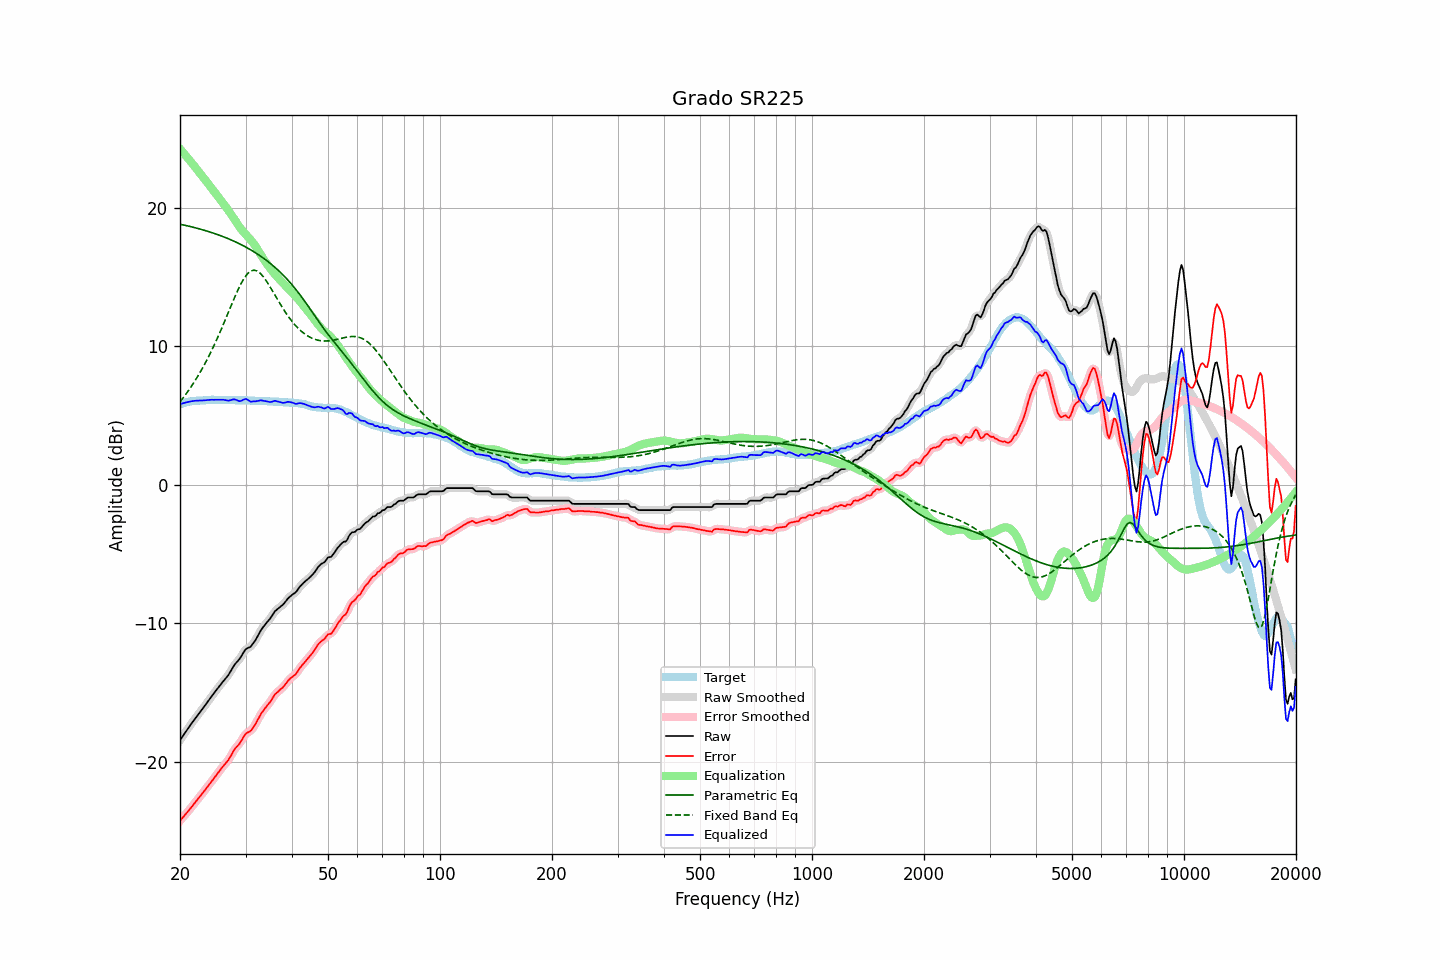

The table this chart was drawn from, first rows:
frequency, raw, error, smoothed, error_smoothed, equalization, parametric_eq, fixed_band_eq, equalized_raw, equalized_smoothed, target
20.00, -18.46, -24.28, -18.46, -24.28, 24.29, 18.84, 6.00, 5.83, 5.83, 5.83
20.20, -18.29, -24.15, -18.29, -24.15, 24.15, 18.81, 6.14, 5.86, 5.86, 5.87
20.40, -18.11, -24.01, -18.11, -24.01, 24.01, 18.79, 6.29, 5.90, 5.90, 5.90
20.61, -17.95, -23.87, -17.95, -23.88, 23.88, 18.76, 6.45, 5.93, 5.93, 5.92
20.81, -17.77, -23.74, -17.78, -23.74, 23.74, 18.73, 6.60, 5.96, 5.96, 5.97
21.02, -17.61, -23.61, -17.61, -23.60, 23.60, 18.71, 6.77, 5.99, 5.99, 6.01
21.23, -17.45, -23.46, -17.44, -23.46, 23.46, 18.68, 6.93, 6.01, 6.01, 6.02
21.44, -17.27, -23.31, -17.28, -23.32, 23.31, 18.65, 7.10, 6.04, 6.03, 6.04
21.66, -17.12, -23.17, -17.12, -23.17, 23.17, 18.62, 7.28, 6.05, 6.05, 6.05
21.87, -16.95, -23.02, -16.95, -23.02, 23.02, 18.59, 7.46, 6.07, 6.07, 6.07
22.09, -16.79, -22.87, -16.80, -22.87, 22.88, 18.56, 7.64, 6.08, 6.08, 6.08
22.31, -16.64, -22.72, -16.64, -22.72, 22.73, 18.53, 7.84, 6.09, 6.08, 6.08
22.54, -16.50, -22.58, -16.50, -22.58, 22.58, 18.50, 8.03, 6.08, 6.09, 6.09
22.76, -16.34, -22.44, -16.35, -22.44, 22.44, 18.47, 8.23, 6.09, 6.09, 6.10
22.99, -16.20, -22.29, -16.19, -22.29, 22.29, 18.44, 8.44, 6.09, 6.09, 6.10
23.22, -16.04, -22.14, -16.04, -22.14, 22.14, 18.40, 8.65, 6.10, 6.10, 6.11
23.45, -15.88, -21.99, -15.88, -21.99, 21.99, 18.37, 8.86, 6.12, 6.11, 6.12
23.69, -15.72, -21.84, -15.72, -21.84, 21.84, 18.33, 9.09, 6.12, 6.13, 6.13
23.92, -15.55, -21.69, -15.55, -21.69, 21.69, 18.30, 9.31, 6.14, 6.14, 6.14
24.16, -15.39, -21.54, -15.40, -21.54, 21.54, 18.26, 9.55, 6.14, 6.14, 6.15
24.40, -15.23, -21.39, -15.24, -21.39, 21.38, 18.22, 9.78, 6.15, 6.15, 6.16
24.65, -15.09, -21.23, -15.08, -21.23, 21.23, 18.18, 10.03, 6.14, 6.15, 6.15
24.89, -14.92, -21.07, -14.93, -21.07, 21.07, 18.14, 10.28, 6.15, 6.15, 6.15
25.14, -14.77, -20.92, -14.77, -20.92, 20.92, 18.10, 10.54, 6.15, 6.15, 6.15
25.39, -14.62, -20.77, -14.62, -20.77, 20.77, 18.06, 10.79, 6.15, 6.15, 6.15
25.65, -14.48, -20.62, -14.48, -20.61, 20.63, 18.02, 11.06, 6.15, 6.15, 6.15
25.91, -14.33, -20.45, -14.33, -20.47, 20.48, 17.97, 11.33, 6.15, 6.15, 6.13
26.16, -14.18, -20.32, -14.19, -20.32, 20.33, 17.93, 11.60, 6.15, 6.15, 6.14
26.43, -14.05, -20.18, -14.05, -20.18, 20.18, 17.88, 11.88, 6.13, 6.13, 6.14
26.69, -13.91, -20.04, -13.91, -20.05, 20.02, 17.84, 12.16, 6.11, 6.11, 6.14
26.96, -13.77, -19.90, -13.75, -19.89, 19.85, 17.79, 12.44, 6.08, 6.10, 6.14
27.23, -13.58, -19.71, -13.57, -19.71, 19.68, 17.74, 12.72, 6.10, 6.11, 6.14
27.50, -13.38, -19.51, -13.38, -19.51, 19.51, 17.69, 13.00, 6.14, 6.14, 6.14
27.77, -13.17, -19.30, -13.18, -19.31, 19.35, 17.64, 13.28, 6.17, 6.17, 6.13
28.05, -13.00, -19.12, -13.01, -19.12, 19.17, 17.59, 13.55, 6.18, 6.17, 6.13
28.33, -12.86, -18.96, -12.86, -18.97, 18.99, 17.53, 13.82, 6.14, 6.13, 6.11
28.62, -12.73, -18.84, -12.73, -18.84, 18.81, 17.48, 14.07, 6.08, 6.08, 6.12
28.90, -12.60, -18.71, -12.58, -18.69, 18.64, 17.42, 14.32, 6.04, 6.06, 6.12
29.19, -12.42, -18.52, -12.41, -18.52, 18.48, 17.36, 14.55, 6.07, 6.07, 6.11
29.48, -12.21, -18.33, -12.21, -18.33, 18.34, 17.30, 14.76, 6.13, 6.13, 6.12
29.78, -12.03, -18.14, -12.03, -18.14, 18.21, 17.24, 14.95, 6.18, 6.18, 6.12
30.08, -11.87, -17.98, -11.89, -18.00, 18.08, 17.18, 15.11, 6.21, 6.19, 6.12
30.38, -11.81, -17.90, -11.81, -17.91, 17.96, 17.11, 15.26, 6.15, 6.15, 6.10
30.68, -11.76, -17.85, -11.75, -17.84, 17.83, 17.05, 15.36, 6.08, 6.08, 6.10
30.99, -11.70, -17.78, -11.67, -17.76, 17.70, 16.98, 15.45, 6.00, 6.03, 6.09
31.30, -11.54, -17.62, -11.55, -17.63, 17.56, 16.91, 15.49, 6.02, 6.01, 6.09
31.61, -11.38, -17.46, -11.39, -17.47, 17.41, 16.84, 15.51, 6.04, 6.02, 6.09
31.93, -11.22, -17.28, -11.20, -17.27, 17.25, 16.77, 15.49, 6.03, 6.04, 6.07
32.24, -11.00, -17.06, -11.01, -17.06, 17.06, 16.69, 15.45, 6.06, 6.06, 6.06
32.57, -10.80, -16.85, -10.79, -16.85, 16.87, 16.62, 15.37, 6.07, 6.08, 6.06
32.89, -10.57, -16.63, -10.59, -16.64, 16.68, 16.54, 15.28, 6.11, 6.09, 6.06
33.22, -10.40, -16.45, -10.40, -16.45, 16.49, 16.46, 15.15, 6.10, 6.09, 6.06
33.55, -10.24, -16.29, -10.24, -16.28, 16.31, 16.37, 15.01, 6.07, 6.08, 6.05
33.89, -10.09, -16.13, -10.09, -16.14, 16.14, 16.29, 14.85, 6.06, 6.05, 6.05
34.23, -9.95, -15.99, -9.95, -15.99, 15.98, 16.20, 14.68, 6.03, 6.02, 6.05
34.57, -9.82, -15.85, -9.81, -15.85, 15.81, 16.11, 14.50, 6.00, 6.00, 6.04
34.92, -9.68, -15.70, -9.67, -15.70, 15.66, 16.02, 14.31, 5.98, 5.99, 6.03
35.27, -9.51, -15.53, -9.50, -15.52, 15.51, 15.92, 14.12, 6.00, 6.01, 6.03
35.62, -9.33, -15.34, -9.33, -15.34, 15.36, 15.82, 13.92, 6.03, 6.03, 6.02
35.97, -9.15, -15.15, -9.17, -15.18, 15.22, 15.72, 13.72, 6.08, 6.05, 6.01
... 635 more rows
